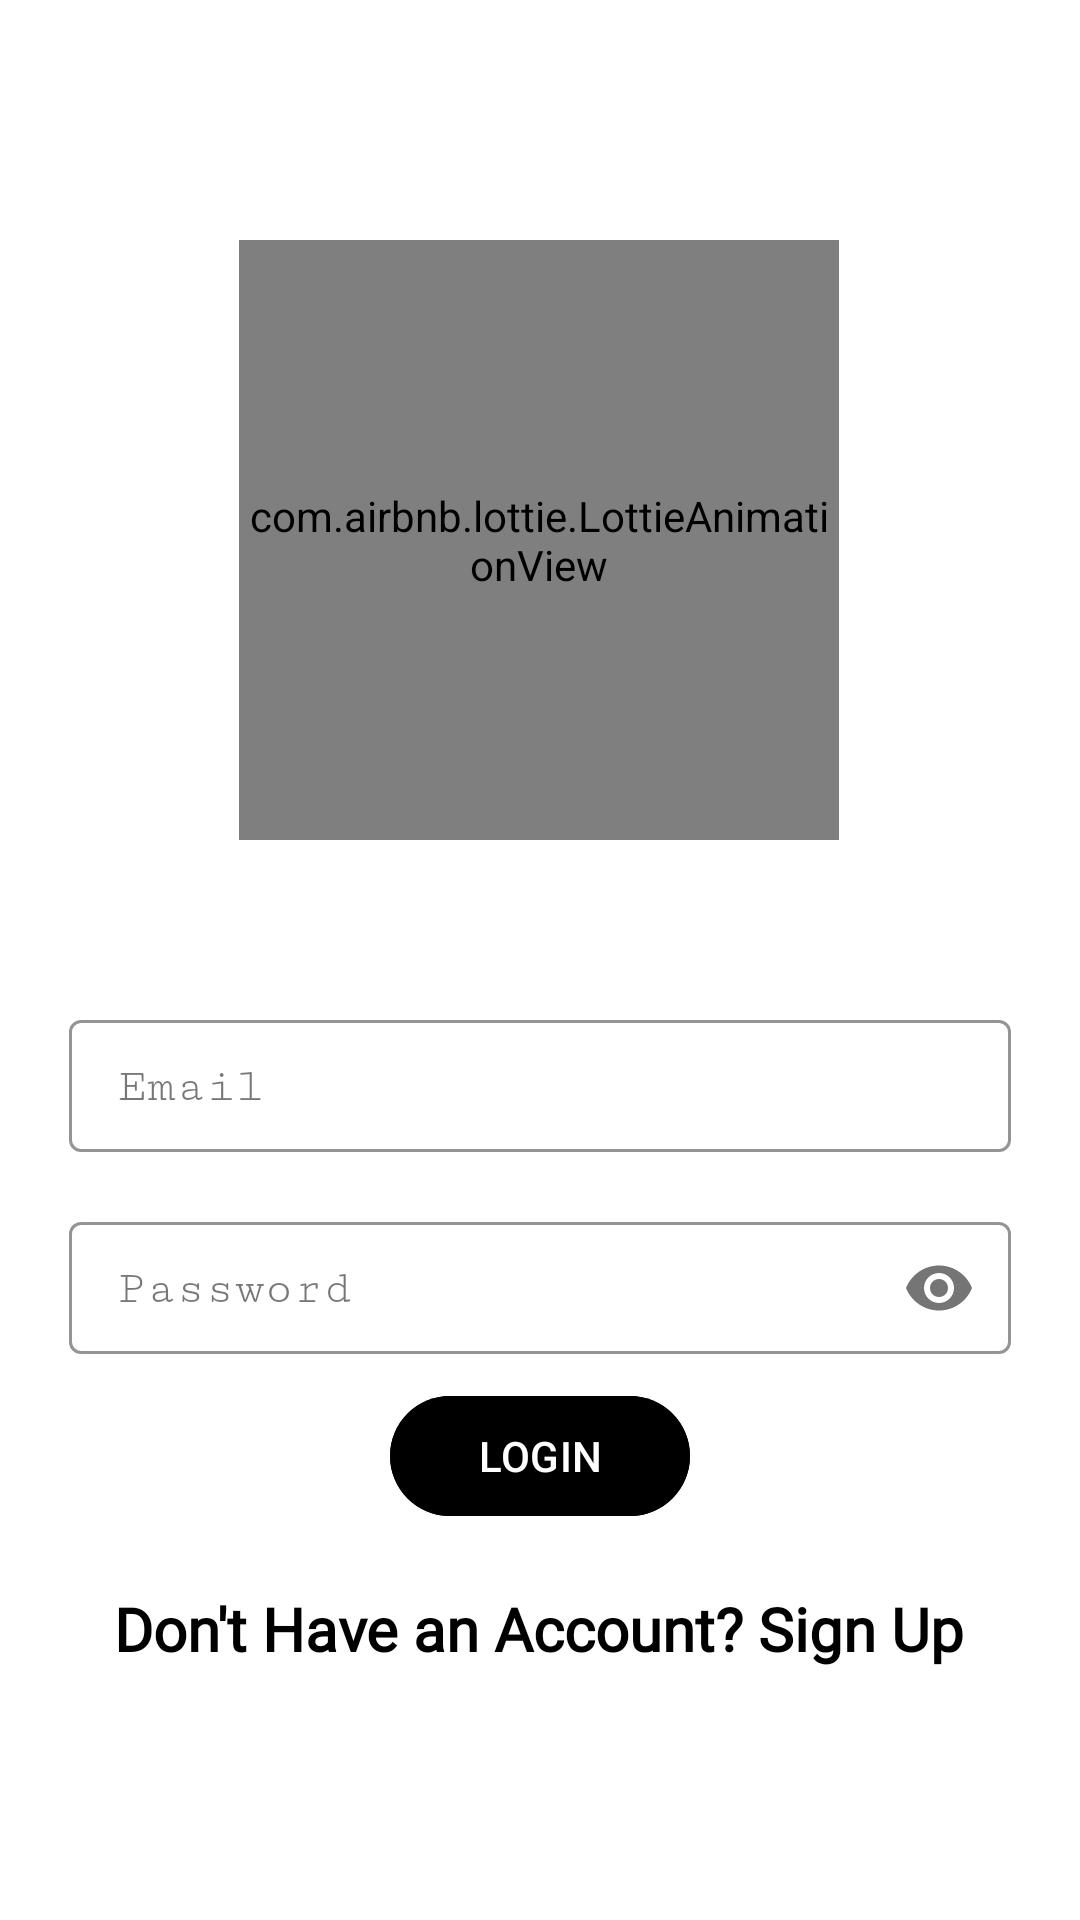

Write the Android layout XML for this screen, with the resource values it uses.
<!-- AndroidManifest.xml: application theme Theme.Assignment -->
<!-- res/layout/activity_login.xml -->
<?xml version="1.0" encoding="utf-8"?>
<androidx.constraintlayout.widget.ConstraintLayout xmlns:android="http://schemas.android.com/apk/res/android"
    xmlns:app="http://schemas.android.com/apk/res-auto"
    xmlns:tools="http://schemas.android.com/tools"
    android:layout_width="match_parent"
    android:layout_height="match_parent"
    android:background="#FFF"
    tools:context=".LoginActivity">

    <com.airbnb.lottie.LottieAnimationView
        android:id="@+id/officer"
        android:layout_width="200dp"
        android:layout_height="200dp"
        android:layout_marginTop="80dp"
        app:layout_constraintEnd_toEndOf="parent"
        app:layout_constraintHorizontal_bias="0.498"
        app:layout_constraintStart_toStartOf="parent"
        app:layout_constraintTop_toTopOf="parent"
        app:lottie_autoPlay="true"
        app:lottie_loop="true"
        app:lottie_rawRes="@raw/login"
        app:lottie_speed="1" />

    <LinearLayout
        android:id="@+id/linearLayout"
        android:layout_width="match_parent"
        android:layout_height="wrap_content"
        android:gravity="center_horizontal"
        android:orientation="vertical"
        android:padding="15dp"
        app:layout_constraintBottom_toBottomOf="parent"
        app:layout_constraintEnd_toEndOf="parent"
        app:layout_constraintHorizontal_bias="0.0"
        app:layout_constraintStart_toStartOf="parent"
        app:layout_constraintTop_toBottomOf="@+id/officer"
        app:layout_constraintVertical_bias="0.314">

        <com.google.android.material.textfield.TextInputLayout
            android:id="@+id/log_mail"
            style="@style/Widget.MaterialComponents.TextInputLayout.OutlinedBox.Dense"
            android:layout_width="match_parent"
            android:layout_height="wrap_content"
            android:layout_margin="8dp"
            android:hint="Email"
            app:boxStrokeColor="#000000"
            app:hintTextColor="@color/black">

            <com.google.android.material.textfield.TextInputEditText
                android:layout_width="match_parent"
                android:layout_height="wrap_content"
                android:background="@null"
                android:fontFamily="serif-monospace"
                android:inputType="textEmailAddress"
                android:textColor="@color/black" />

        </com.google.android.material.textfield.TextInputLayout>

        <com.google.android.material.textfield.TextInputLayout
            android:id="@+id/log_pass"
            style="@style/Widget.MaterialComponents.TextInputLayout.OutlinedBox.Dense"
            android:layout_width="match_parent"
            android:layout_height="wrap_content"
            android:layout_margin="8dp"
            android:hint="Password"
            app:boxStrokeColor="@color/black"
            app:hintTextColor="@color/black"
            app:passwordToggleEnabled="true">

            <com.google.android.material.textfield.TextInputEditText
                android:layout_width="match_parent"
                android:layout_height="wrap_content"
                android:background="@null"
                android:fontFamily="serif-monospace"
                android:inputType="textPassword"
                android:textColor="@color/black" />

        </com.google.android.material.textfield.TextInputLayout>

        <com.google.android.material.button.MaterialButton
            android:id="@+id/btnLogin"
            android:layout_width="100dp"
            android:layout_height="wrap_content"
            android:backgroundTint="#000"
            android:text="LOGIN"
            android:textColor="@color/white"
            app:layout_constraintEnd_toEndOf="parent"
            app:layout_constraintHorizontal_bias="0.498"
            app:layout_constraintStart_toStartOf="parent"
            app:layout_constraintTop_toTopOf="parent" />


        <TextView
            android:id="@+id/txtReg"
            android:layout_width="wrap_content"
            android:layout_height="wrap_content"
            android:layout_marginTop="20dp"
            android:fontFamily="@font/arapey"
            android:text="Don't Have an Account? Sign Up"
            android:textColor="@color/black"
            android:textSize="20sp"
            android:textStyle="bold" />
    </LinearLayout>
</androidx.constraintlayout.widget.ConstraintLayout>
<!-- resources referenced by this layout -->
<resources>
  <style name="Theme.Assignment" parent="Base.Theme.Assignment" />
  <style name="Base.Theme.Assignment" parent="Theme.Material3.DayNight.NoActionBar">
          
          
      </style>
  <!-- not gathered from this repository: default colours our renderer supplied (Android Studio template values) -->
  <color name="black">#FF000000</color>
  <color name="white">#FFFFFFFF</color>
</resources>
